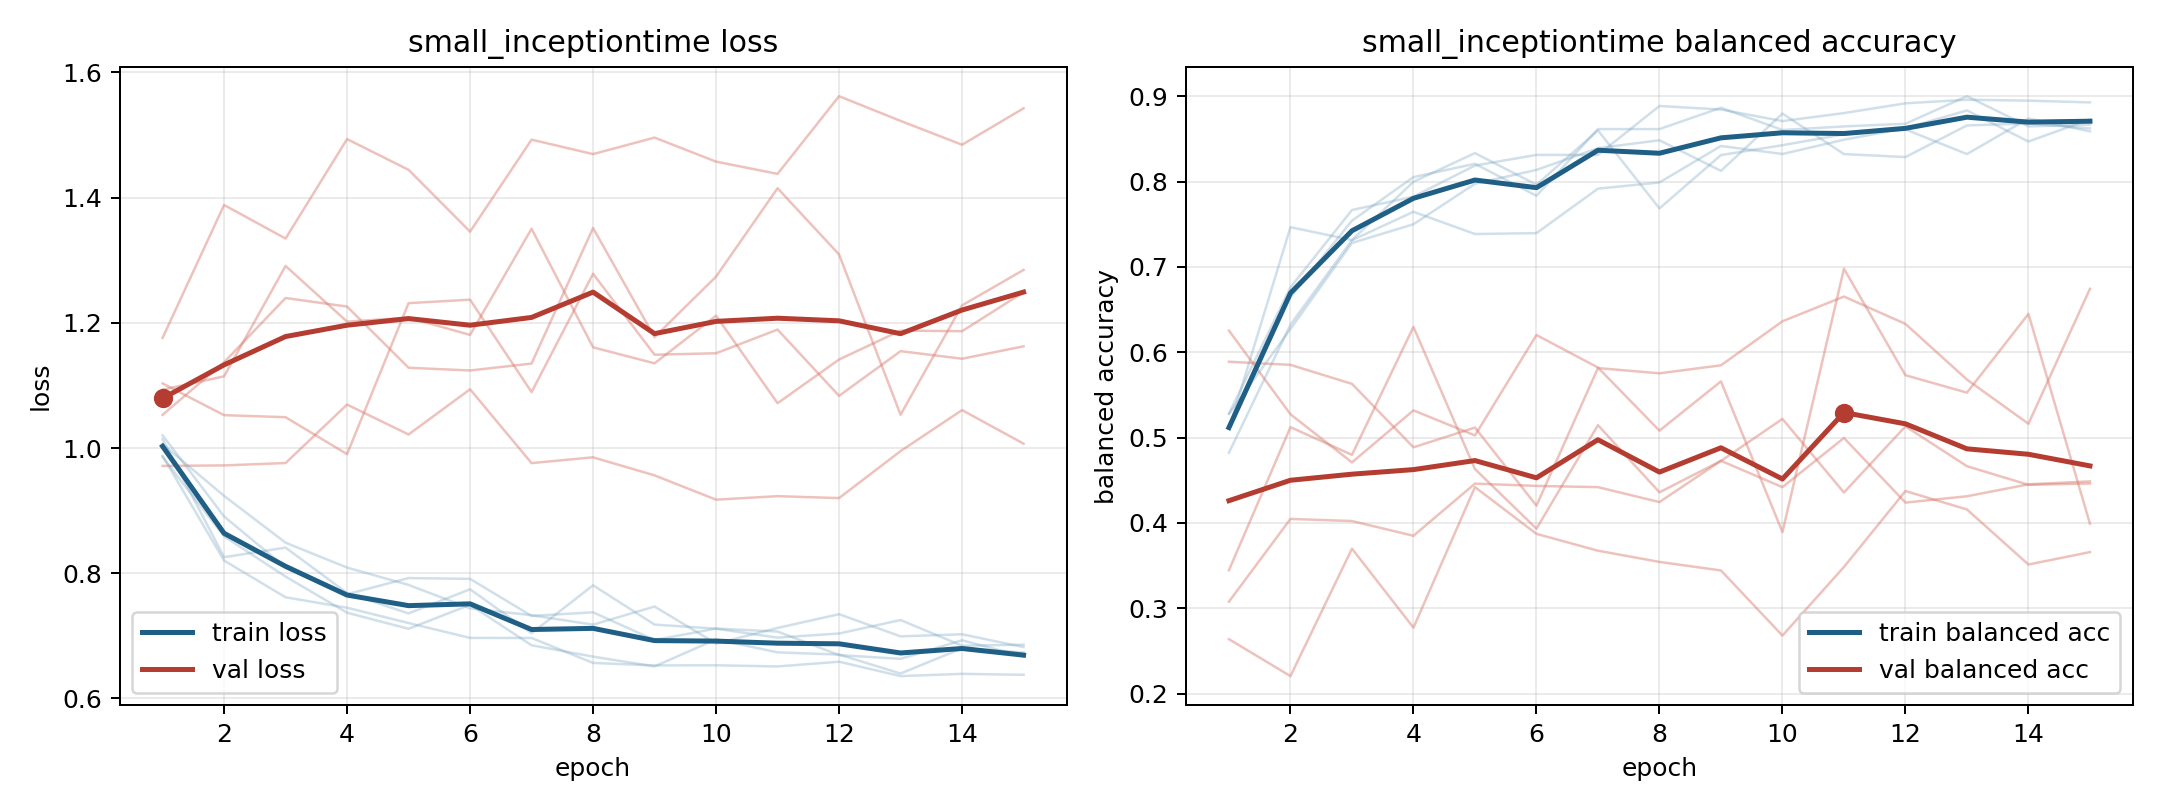

Data behind this chart, as committed beside it:
model, fold, epoch, train_loss, train_balanced_accuracy, val_loss, val_balanced_accuracy
small_inceptiontime, 1, 1, 0.9876, 0.5281, 1.176, 0.2639
small_inceptiontime, 1, 2, 0.8203, 0.676, 1.388, 0.2206
small_inceptiontime, 1, 3, 0.7616, 0.7667, 1.335, 0.3699
small_inceptiontime, 1, 4, 0.7449, 0.7823, 1.494, 0.2774
small_inceptiontime, 1, 5, 0.7205, 0.8187, 1.444, 0.442
small_inceptiontime, 1, 6, 0.6968, 0.8313, 1.346, 0.3872
small_inceptiontime, 1, 7, 0.6966, 0.8312, 1.493, 0.3675
small_inceptiontime, 1, 8, 0.6568, 0.8885, 1.47, 0.3544
small_inceptiontime, 1, 9, 0.6528, 0.8844, 1.496, 0.3444
small_inceptiontime, 1, 10, 0.653, 0.8708, 1.457, 0.2681
small_inceptiontime, 1, 11, 0.6512, 0.8802, 1.438, 0.3484
small_inceptiontime, 1, 12, 0.6587, 0.8917, 1.562, 0.4374
small_inceptiontime, 1, 13, 0.6357, 0.8958, 1.523, 0.4158
small_inceptiontime, 1, 14, 0.6393, 0.8948, 1.484, 0.3513
small_inceptiontime, 1, 15, 0.6378, 0.8927, 1.543, 0.3659
small_inceptiontime, 2, 1, 1.014, 0.5104, 1.093, 0.6254
small_inceptiontime, 2, 2, 0.8257, 0.7465, 1.115, 0.5274
small_inceptiontime, 2, 3, 0.841, 0.7315, 1.291, 0.4709
small_inceptiontime, 2, 4, 0.7685, 0.7998, 1.202, 0.5319
small_inceptiontime, 2, 5, 0.7358, 0.8333, 1.208, 0.5025
small_inceptiontime, 2, 6, 0.7744, 0.7963, 1.181, 0.6202
small_inceptiontime, 2, 7, 0.7042, 0.86, 1.35, 0.5821
small_inceptiontime, 2, 8, 0.7808, 0.7685, 1.161, 0.5082
small_inceptiontime, 2, 9, 0.718, 0.831, 1.135, 0.5659
small_inceptiontime, 2, 10, 0.7115, 0.8426, 1.211, 0.3893
small_inceptiontime, 2, 11, 0.6972, 0.8553, 1.072, 0.6978
small_inceptiontime, 2, 12, 0.7038, 0.8611, 1.141, 0.5731
small_inceptiontime, 2, 13, 0.7253, 0.8322, 1.188, 0.5527
small_inceptiontime, 2, 14, 0.6842, 0.8738, 1.187, 0.6449
small_inceptiontime, 2, 15, 0.6859, 0.8588, 1.249, 0.3992
small_inceptiontime, 3, 1, 0.9856, 0.5104, 1.103, 0.3447
small_inceptiontime, 3, 2, 0.8589, 0.6646, 1.053, 0.5122
small_inceptiontime, 3, 3, 0.7948, 0.7542, 1.049, 0.4798
small_inceptiontime, 3, 4, 0.737, 0.8052, 0.9903, 0.6297
small_inceptiontime, 3, 5, 0.7113, 0.8208, 1.231, 0.4632
small_inceptiontime, 3, 6, 0.7497, 0.7833, 1.237, 0.3933
small_inceptiontime, 3, 7, 0.685, 0.8615, 1.089, 0.5146
small_inceptiontime, 3, 8, 0.6669, 0.8615, 1.278, 0.4359
small_inceptiontime, 3, 9, 0.6512, 0.8865, 1.149, 0.4727
small_inceptiontime, 3, 10, 0.6945, 0.8604, 1.151, 0.5219
small_inceptiontime, 3, 11, 0.6737, 0.8646, 1.189, 0.4357
small_inceptiontime, 3, 12, 0.6701, 0.8677, 1.083, 0.5132
small_inceptiontime, 3, 13, 0.6398, 0.9, 1.155, 0.4665
small_inceptiontime, 3, 14, 0.6802, 0.8646, 1.143, 0.4447
small_inceptiontime, 3, 15, 0.6735, 0.8667, 1.163, 0.4462
small_inceptiontime, 4, 1, 1.02, 0.4823, 0.9715, 0.5889
small_inceptiontime, 4, 2, 0.8908, 0.6323, 0.9723, 0.5852
small_inceptiontime, 4, 3, 0.8092, 0.7313, 0.9761, 0.563
small_inceptiontime, 4, 4, 0.7664, 0.7646, 1.069, 0.4886
small_inceptiontime, 4, 5, 0.7924, 0.7385, 1.022, 0.5118
small_inceptiontime, 4, 6, 0.7911, 0.7396, 1.094, 0.4203
small_inceptiontime, 4, 7, 0.7319, 0.7917, 0.976, 0.5815
small_inceptiontime, 4, 8, 0.7376, 0.799, 0.9852, 0.5753
small_inceptiontime, 4, 9, 0.6934, 0.8417, 0.9564, 0.5847
small_inceptiontime, 4, 10, 0.7117, 0.8323, 0.9175, 0.6363
small_inceptiontime, 4, 11, 0.7069, 0.849, 0.9232, 0.6653
small_inceptiontime, 4, 12, 0.6693, 0.8625, 0.9201, 0.6332
small_inceptiontime, 4, 13, 0.6633, 0.8833, 0.9951, 0.568
small_inceptiontime, 4, 14, 0.693, 0.8469, 1.061, 0.5162
small_inceptiontime, 4, 15, 0.6669, 0.8729, 1.007, 0.6743
... 15 more rows
